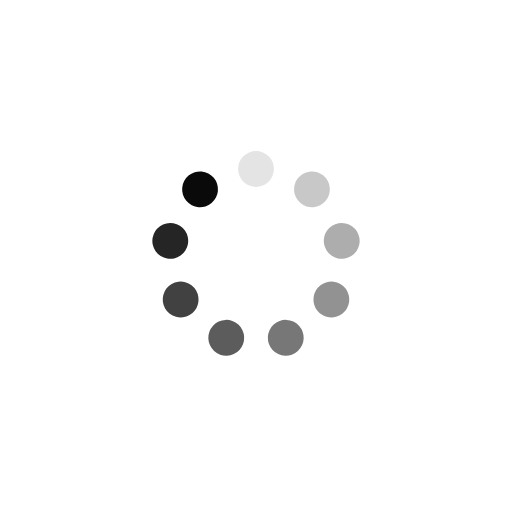
t = 0.00 s
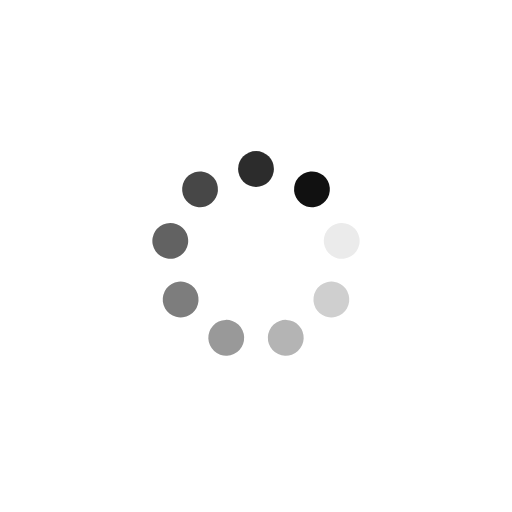
t = 0.30 s
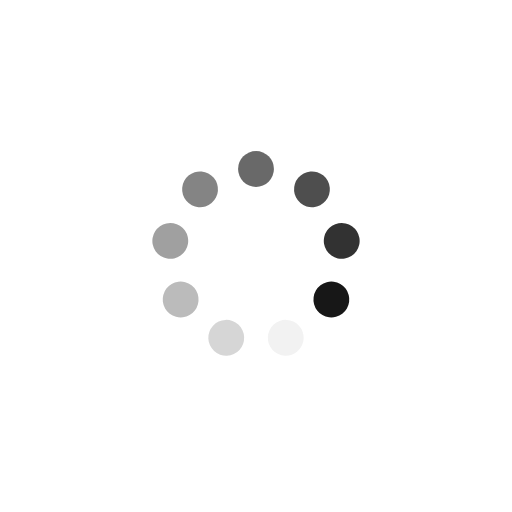
t = 0.60 s
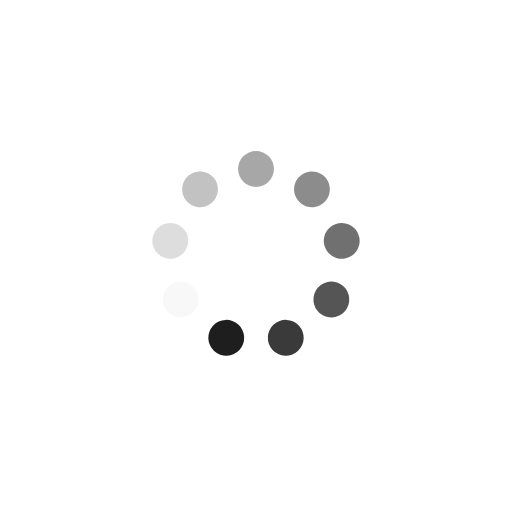
t = 0.90 s

The animated SVG that drew these frames (rendered in a browser with its animation timeline set to each time). Animation: 9 SMIL elements (animate=9); one cycle of 1.21 s, repeats indefinitely.

<?xml version="1.0" encoding="utf-8"?>
<svg xmlns="http://www.w3.org/2000/svg" xmlns:xlink="http://www.w3.org/1999/xlink" style="margin: auto; background-image: none; display: block; shape-rendering: auto;" width="231px" height="231px" viewBox="0 0 100 100" preserveAspectRatio="xMidYMid">
<g transform="rotate(0 50 50)">
  <rect x="46.5" y="29.5" rx="3.5" ry="3.5" width="7" height="7" fill="#0a0a0a">
    <animate attributeName="opacity" values="1;0" keyTimes="0;1" dur="1.2048192771084336s" begin="-1.07095046854083s" repeatCount="indefinite"></animate>
  </rect>
</g><g transform="rotate(40 50 50)">
  <rect x="46.5" y="29.5" rx="3.5" ry="3.5" width="7" height="7" fill="#0a0a0a">
    <animate attributeName="opacity" values="1;0" keyTimes="0;1" dur="1.2048192771084336s" begin="-0.9370816599732261s" repeatCount="indefinite"></animate>
  </rect>
</g><g transform="rotate(80 50 50)">
  <rect x="46.5" y="29.5" rx="3.5" ry="3.5" width="7" height="7" fill="#0a0a0a">
    <animate attributeName="opacity" values="1;0" keyTimes="0;1" dur="1.2048192771084336s" begin="-0.8032128514056224s" repeatCount="indefinite"></animate>
  </rect>
</g><g transform="rotate(120 50 50)">
  <rect x="46.5" y="29.5" rx="3.5" ry="3.5" width="7" height="7" fill="#0a0a0a">
    <animate attributeName="opacity" values="1;0" keyTimes="0;1" dur="1.2048192771084336s" begin="-0.6693440428380187s" repeatCount="indefinite"></animate>
  </rect>
</g><g transform="rotate(160 50 50)">
  <rect x="46.5" y="29.5" rx="3.5" ry="3.5" width="7" height="7" fill="#0a0a0a">
    <animate attributeName="opacity" values="1;0" keyTimes="0;1" dur="1.2048192771084336s" begin="-0.535475234270415s" repeatCount="indefinite"></animate>
  </rect>
</g><g transform="rotate(200 50 50)">
  <rect x="46.5" y="29.5" rx="3.5" ry="3.5" width="7" height="7" fill="#0a0a0a">
    <animate attributeName="opacity" values="1;0" keyTimes="0;1" dur="1.2048192771084336s" begin="-0.4016064257028112s" repeatCount="indefinite"></animate>
  </rect>
</g><g transform="rotate(240 50 50)">
  <rect x="46.5" y="29.5" rx="3.5" ry="3.5" width="7" height="7" fill="#0a0a0a">
    <animate attributeName="opacity" values="1;0" keyTimes="0;1" dur="1.2048192771084336s" begin="-0.2677376171352075s" repeatCount="indefinite"></animate>
  </rect>
</g><g transform="rotate(280 50 50)">
  <rect x="46.5" y="29.5" rx="3.5" ry="3.5" width="7" height="7" fill="#0a0a0a">
    <animate attributeName="opacity" values="1;0" keyTimes="0;1" dur="1.2048192771084336s" begin="-0.13386880856760375s" repeatCount="indefinite"></animate>
  </rect>
</g><g transform="rotate(320 50 50)">
  <rect x="46.5" y="29.5" rx="3.5" ry="3.5" width="7" height="7" fill="#0a0a0a">
    <animate attributeName="opacity" values="1;0" keyTimes="0;1" dur="1.2048192771084336s" begin="0s" repeatCount="indefinite"></animate>
  </rect>
</g>
<!-- [ldio] generated by https://loading.io/ --></svg>